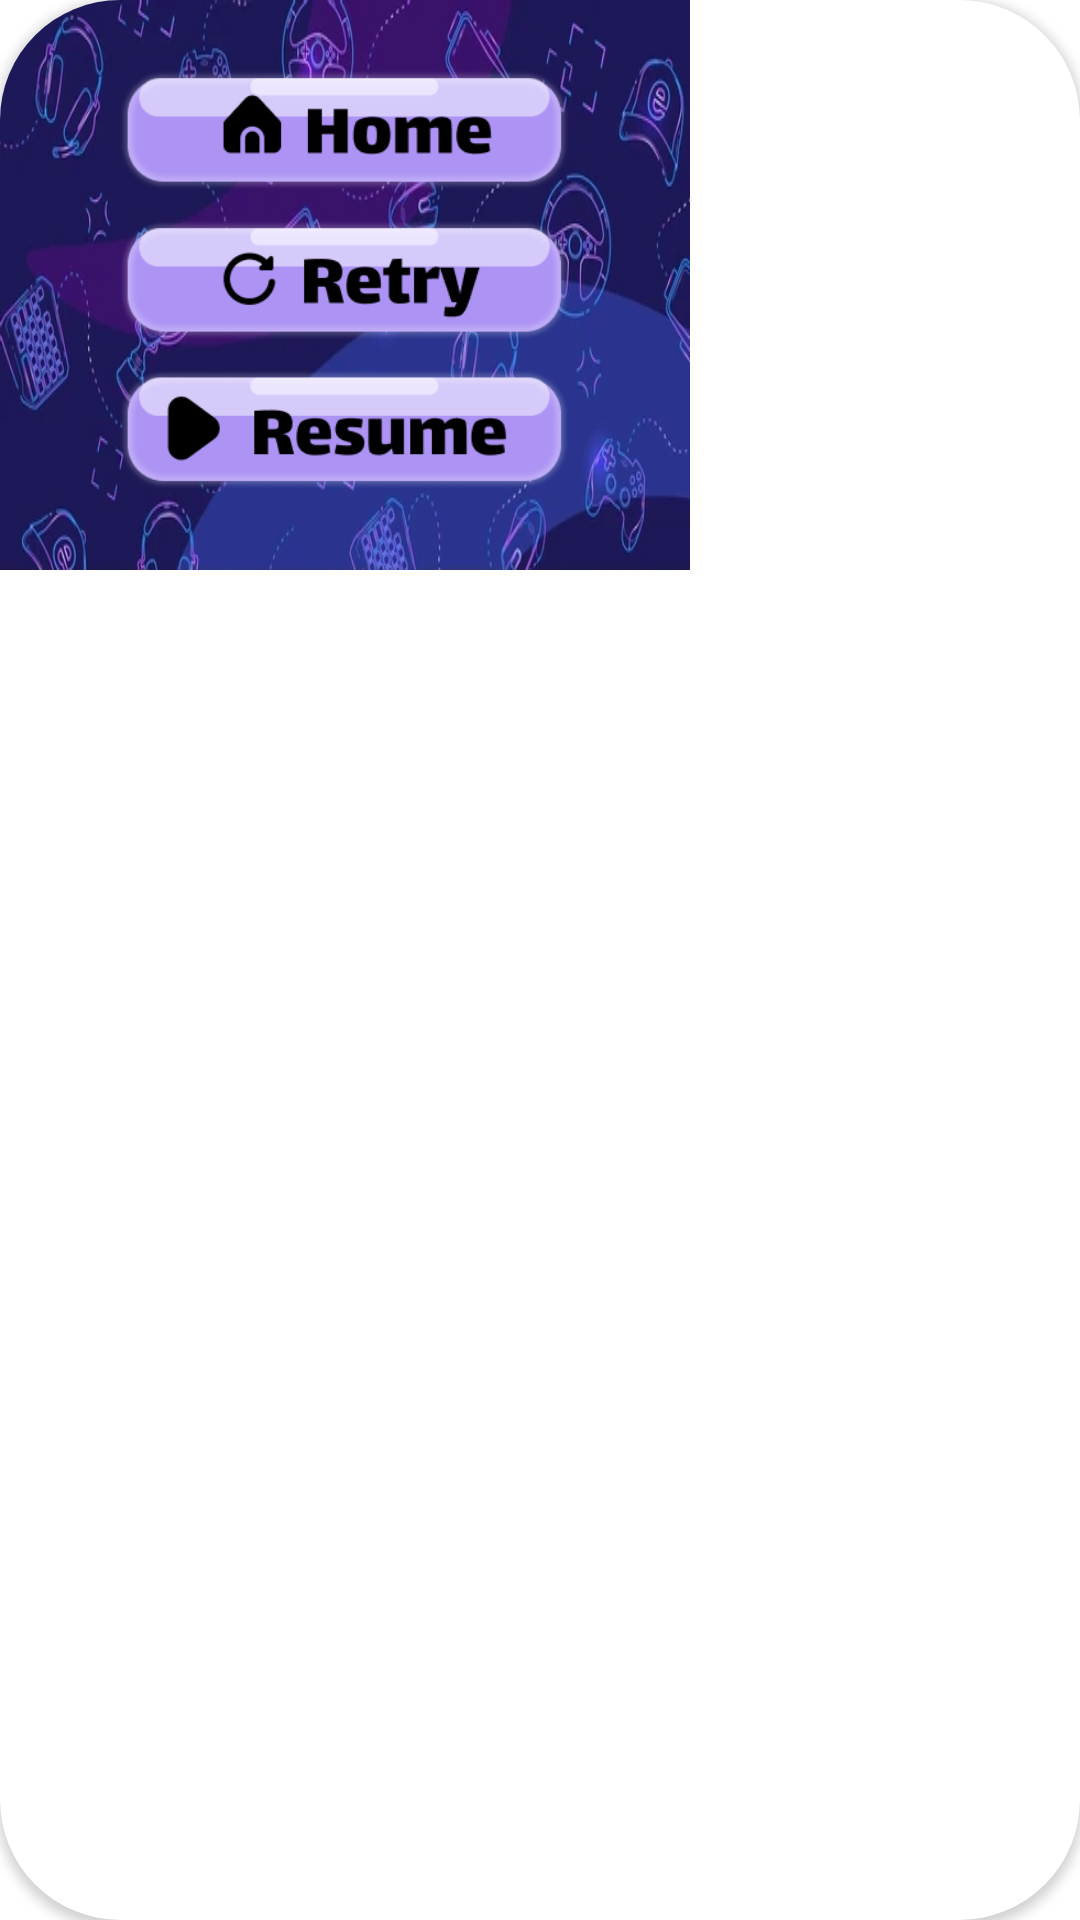

The Android layout XML behind this screen, and the referenced resources:
<!-- AndroidManifest.xml: application theme Theme.VoiceGame -->
<!-- res/layout/pause_dialog.xml -->
<?xml version="1.0" encoding="utf-8"?>
<androidx.cardview.widget.CardView
    xmlns:android="http://schemas.android.com/apk/res/android"
    xmlns:app="http://schemas.android.com/apk/res-auto"
    xmlns:tools="http://schemas.android.com/tools"
    android:layout_width="wrap_content"
    android:layout_height="wrap_content"
    app:cardCornerRadius="@dimen/dialog_radius">

    <androidx.constraintlayout.widget.ConstraintLayout
        style="@style/dialog_style">

        <LinearLayout
            android:layout_width="wrap_content"
            android:layout_height="wrap_content"
            android:orientation="vertical"
            android:gravity="center"
            tools:ignore="MissingConstraints">

            <ImageView
                android:id="@+id/btn_home"
                android:src="@drawable/home_button"
                style="@style/dialog_buttons_style" />

            <ImageView
                android:id="@+id/btn_retry"
                style="@style/dialog_buttons_style"
                android:src="@drawable/retry_button"/>

            <ImageView
                android:id="@+id/btn_back"
                style="@style/dialog_buttons_style"
                android:src="@drawable/resume_button" />

        </LinearLayout>

    </androidx.constraintlayout.widget.ConstraintLayout>

</androidx.cardview.widget.CardView>
<!-- resources referenced by this layout -->
<resources>
  <dimen name="dialog_radius">40dp</dimen>
  <!-- drawable home_button: png bitmap (drawable, 9042 bytes) -->
  <!-- drawable resume_button: png bitmap (drawable, 9844 bytes) -->
  <!-- drawable retry_button: png bitmap (drawable, 10014 bytes) -->
  <style name="dialog_buttons_style">
          <item name="android:layout_width">150dp</item>
          <item name="android:layout_height">50dp</item>
      </style>
  <style name="dialog_style">
          <item name="android:layout_width">wrap_content</item>
          <item name="android:layout_height">wrap_content</item>
          <item name="android:background">@drawable/alerts_background</item>
          <item name="android:paddingStart">@dimen/veryBigSize</item>
          <item name="android:paddingEnd">@dimen/veryBigSize</item>
          <item name="android:paddingTop">@dimen/bigSize</item>
          <item name="android:paddingBottom">@dimen/bigSize</item>
      </style>
  <style name="Theme.VoiceGame" parent="Theme.MaterialComponents.DayNight.NoActionBar">
          
          <item name="colorPrimary">@color/purple_500</item>
          <item name="colorPrimaryVariant">@color/purple_700</item>
          <item name="colorOnPrimary">@color/white</item>
          
          <item name="colorSecondary">@color/teal_200</item>
          <item name="colorSecondaryVariant">@color/teal_700</item>
          <item name="colorOnSecondary">@color/black</item>
          
          <item name="android:statusBarColor" tools:targetApi="l">?attr/colorPrimaryVariant</item>
          
      </style>
  <!-- drawable alerts_background: webp bitmap (drawable, 34650 bytes) -->
  <dimen name="veryBigSize">40dp</dimen>
  <dimen name="bigSize">20dp</dimen>
  <color name="purple_500">#FF6200EE</color>
  <color name="purple_700">#FF3700B3</color>
  <color name="white">#FFFFFFFF</color>
  <color name="teal_200">#FF03DAC5</color>
  <color name="teal_700">#FF018786</color>
  <color name="black">#FF000000</color>
</resources>
